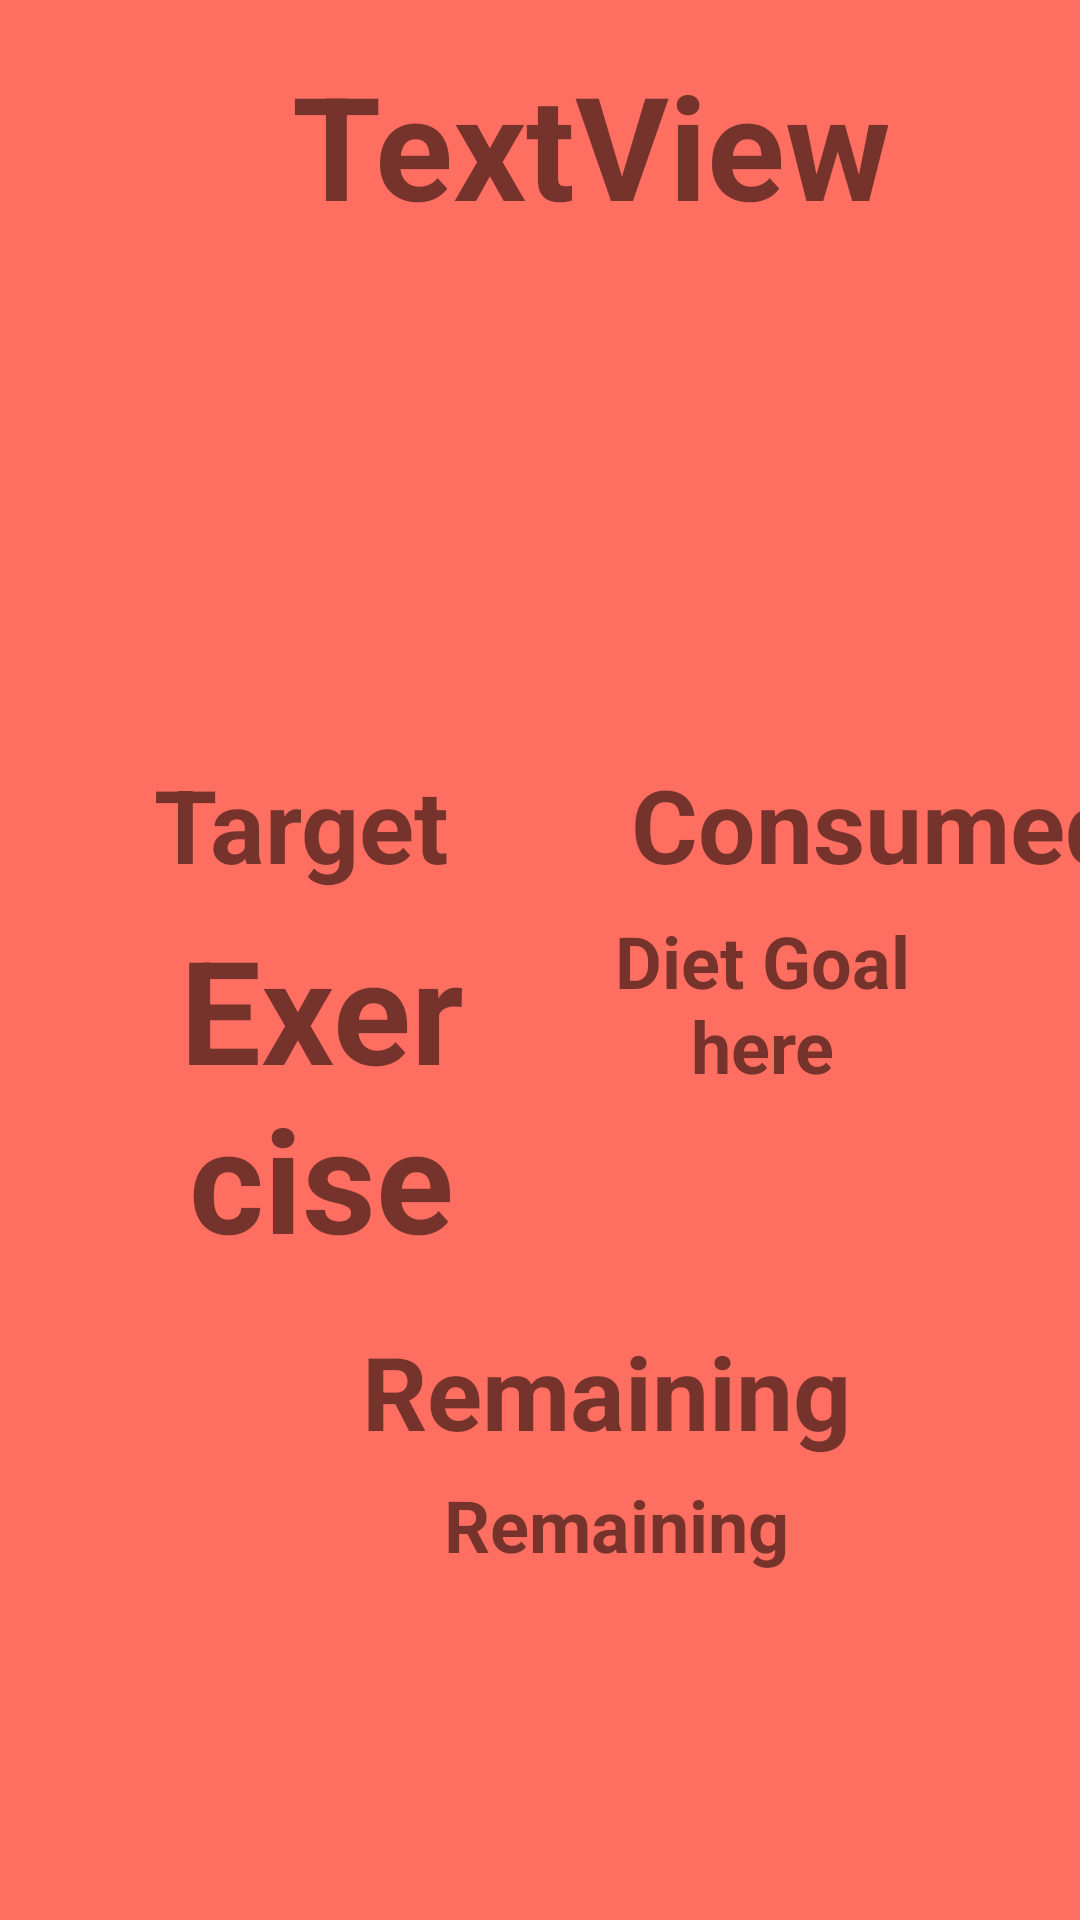

Here is an Android app screen rendered from its layout file. Give the layout XML and the strings, colors and styles it references.
<!-- AndroidManifest.xml: application theme Theme.Combined -->
<!-- res/layout/fragment_dashboard.xml -->
<?xml version="1.0" encoding="utf-8"?>
<FrameLayout xmlns:android="http://schemas.android.com/apk/res/android"
    xmlns:app="http://schemas.android.com/apk/res-auto"
    xmlns:tools="http://schemas.android.com/tools"
    android:layout_width="match_parent"
    android:layout_height="match_parent"
    android:background="#FF6F61"
    tools:context=".Fragments.DashboardFragment">

    
    <RelativeLayout
        android:layout_width="match_parent"
        android:layout_height="match_parent">



        <androidx.constraintlayout.widget.ConstraintLayout
            android:layout_width="match_parent"
            android:layout_height="match_parent">

            <TextView
                android:id="@+id/targetCalories"
                android:layout_width="150dp"
                android:layout_height="121dp"
                android:layout_marginStart="32dp"
                android:layout_marginTop="304dp"
                android:editable="false"
                android:text="Exercise Goal here"
                android:textAlignment="center"
                android:textSize="48sp"
                android:textStyle="bold"
                app:layout_constraintStart_toStartOf="parent"
                app:layout_constraintTop_toTopOf="parent" />

            <TextView
                android:id="@+id/CalorieLeft"
                android:layout_width="171dp"
                android:layout_height="139dp"
                android:layout_marginStart="120dp"
                android:layout_marginTop="492dp"
                android:editable="false"
                android:text="Remaining"
                android:textAlignment="center"
                android:textSize="24sp"
                android:textStyle="bold"
                app:layout_constraintStart_toStartOf="parent"
                app:layout_constraintTop_toTopOf="parent" />

            <TextView
                android:id="@+id/Consumed"
                android:layout_width="148dp"
                android:layout_height="118dp"
                android:layout_marginTop="304dp"
                android:layout_marginEnd="32dp"
                android:editable="false"
                android:text="Diet Goal here"
                android:textAlignment="center"
                android:textSize="24sp"
                android:textStyle="bold"
                app:layout_constraintEnd_toEndOf="parent"
                app:layout_constraintTop_toTopOf="parent" />

            <TextView
                android:id="@+id/mealtext"
                android:layout_width="168dp"
                android:layout_height="93dp"
                android:layout_marginStart="208dp"
                android:layout_marginTop="252dp"
                android:text="Consumed"
                android:textAlignment="center"
                android:textSize="34sp"
                android:textStyle="bold"
                app:layout_constraintStart_toStartOf="parent"
                app:layout_constraintTop_toTopOf="parent" />

            <TextView
                android:id="@+id/textView8"
                android:layout_width="145dp"
                android:layout_height="93dp"
                android:layout_marginStart="28dp"
                android:layout_marginTop="252dp"
                android:text="Target"
                android:textAlignment="center"
                android:textSize="34sp"
                android:textStyle="bold"
                app:layout_constraintStart_toStartOf="parent"
                app:layout_constraintTop_toTopOf="parent" />

            <TextView
                android:id="@+id/textView9"
                android:layout_width="292dp"
                android:layout_height="47dp"
                android:layout_marginStart="56dp"
                android:layout_marginTop="16dp"
                android:text="Remaining"
                android:textAlignment="center"
                android:textSize="34sp"
                android:textStyle="bold"
                app:layout_constraintStart_toStartOf="parent"
                app:layout_constraintTop_toBottomOf="@+id/targetCalories" />

            <TextView
                android:id="@+id/usernameDis"
                android:layout_width="338dp"
                android:layout_height="173dp"
                android:layout_marginStart="28dp"
                android:layout_marginTop="16dp"
                android:text="TextView"
                android:textAlignment="center"
                android:textSize="48sp"
                android:textStyle="bold"
                app:layout_constraintStart_toStartOf="parent"
                app:layout_constraintTop_toTopOf="parent" />
        </androidx.constraintlayout.widget.ConstraintLayout>

    </RelativeLayout>
</FrameLayout>
<!-- resources referenced by this layout -->
<resources>
  <style name="Theme.Combined" parent="Theme.MaterialComponents.DayNight.DarkActionBar">
          
          <item name="colorPrimary">@color/purple_500</item>
          <item name="colorPrimaryVariant">@color/purple_700</item>
          <item name="colorOnPrimary">@color/white</item>
          
          <item name="colorSecondary">@color/teal_200</item>
          <item name="colorSecondaryVariant">@color/teal_700</item>
          <item name="colorOnSecondary">@color/black</item>
          
          <item name="android:statusBarColor">?attr/colorPrimaryVariant</item>
          
      </style>
  <color name="purple_500">#FF6200EE</color>
  <color name="purple_700">#FF3700B3</color>
  <color name="white">#FFFFFFFF</color>
  <color name="teal_200">#FF03DAC5</color>
  <color name="teal_700">#FF018786</color>
  <color name="black">#FF000000</color>
</resources>
